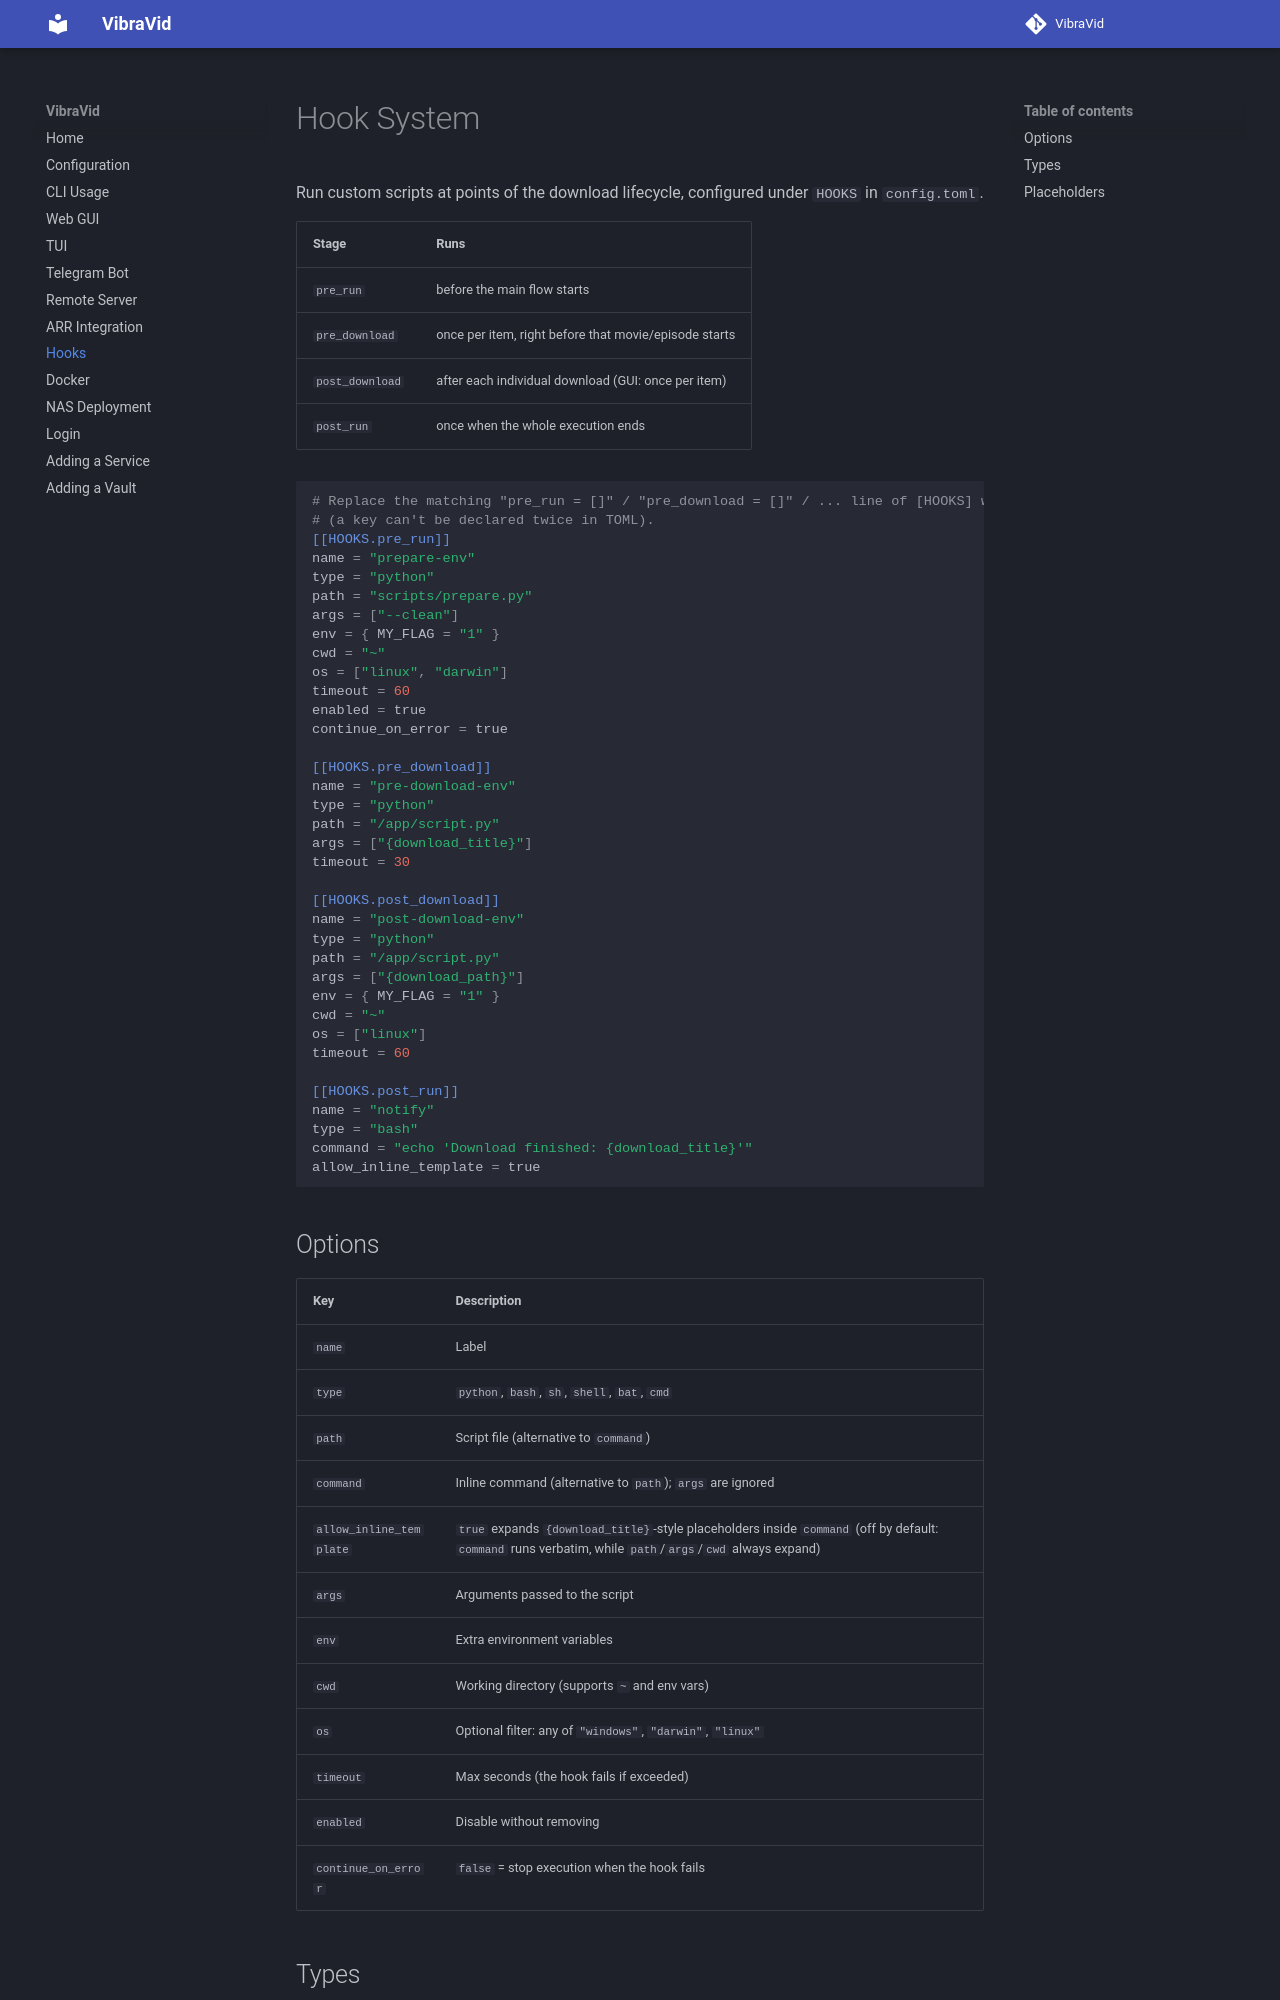

repository: AstraeLabs/VibraVid · page: hooks/index.html · generator: mkdocs

# Hook System

Run custom scripts at points of the download lifecycle, configured under `HOOKS` in `config.toml`.

| Stage | Runs |
|-------|------|
| `pre_run` | before the main flow starts |
| `pre_download` | once per item, right before that movie/episode starts |
| `post_download` | after each individual download (GUI: once per item) |
| `post_run` | once when the whole execution ends |

```toml
# Replace the matching "pre_run = []" / "pre_download = []" / ... line of [HOOKS] with these tables
# (a key can't be declared twice in TOML).
[[HOOKS.pre_run]]
name = "prepare-env"
type = "python"
path = "scripts/prepare.py"
args = ["--clean"]
env = { MY_FLAG = "1" }
cwd = "~"
os = ["linux", "darwin"]
timeout = 60
enabled = true
continue_on_error = true

[[HOOKS.pre_download]]
name = "pre-download-env"
type = "python"
path = "/app/script.py"
args = ["{download_title}"]
timeout = 30

[[HOOKS.post_download]]
name = "post-download-env"
type = "python"
path = "/app/script.py"
args = ["{download_path}"]
env = { MY_FLAG = "1" }
cwd = "~"
os = ["linux"]
timeout = 60

[[HOOKS.post_run]]
name = "notify"
type = "bash"
command = "echo 'Download finished: {download_title}'"
allow_inline_template = true
```
